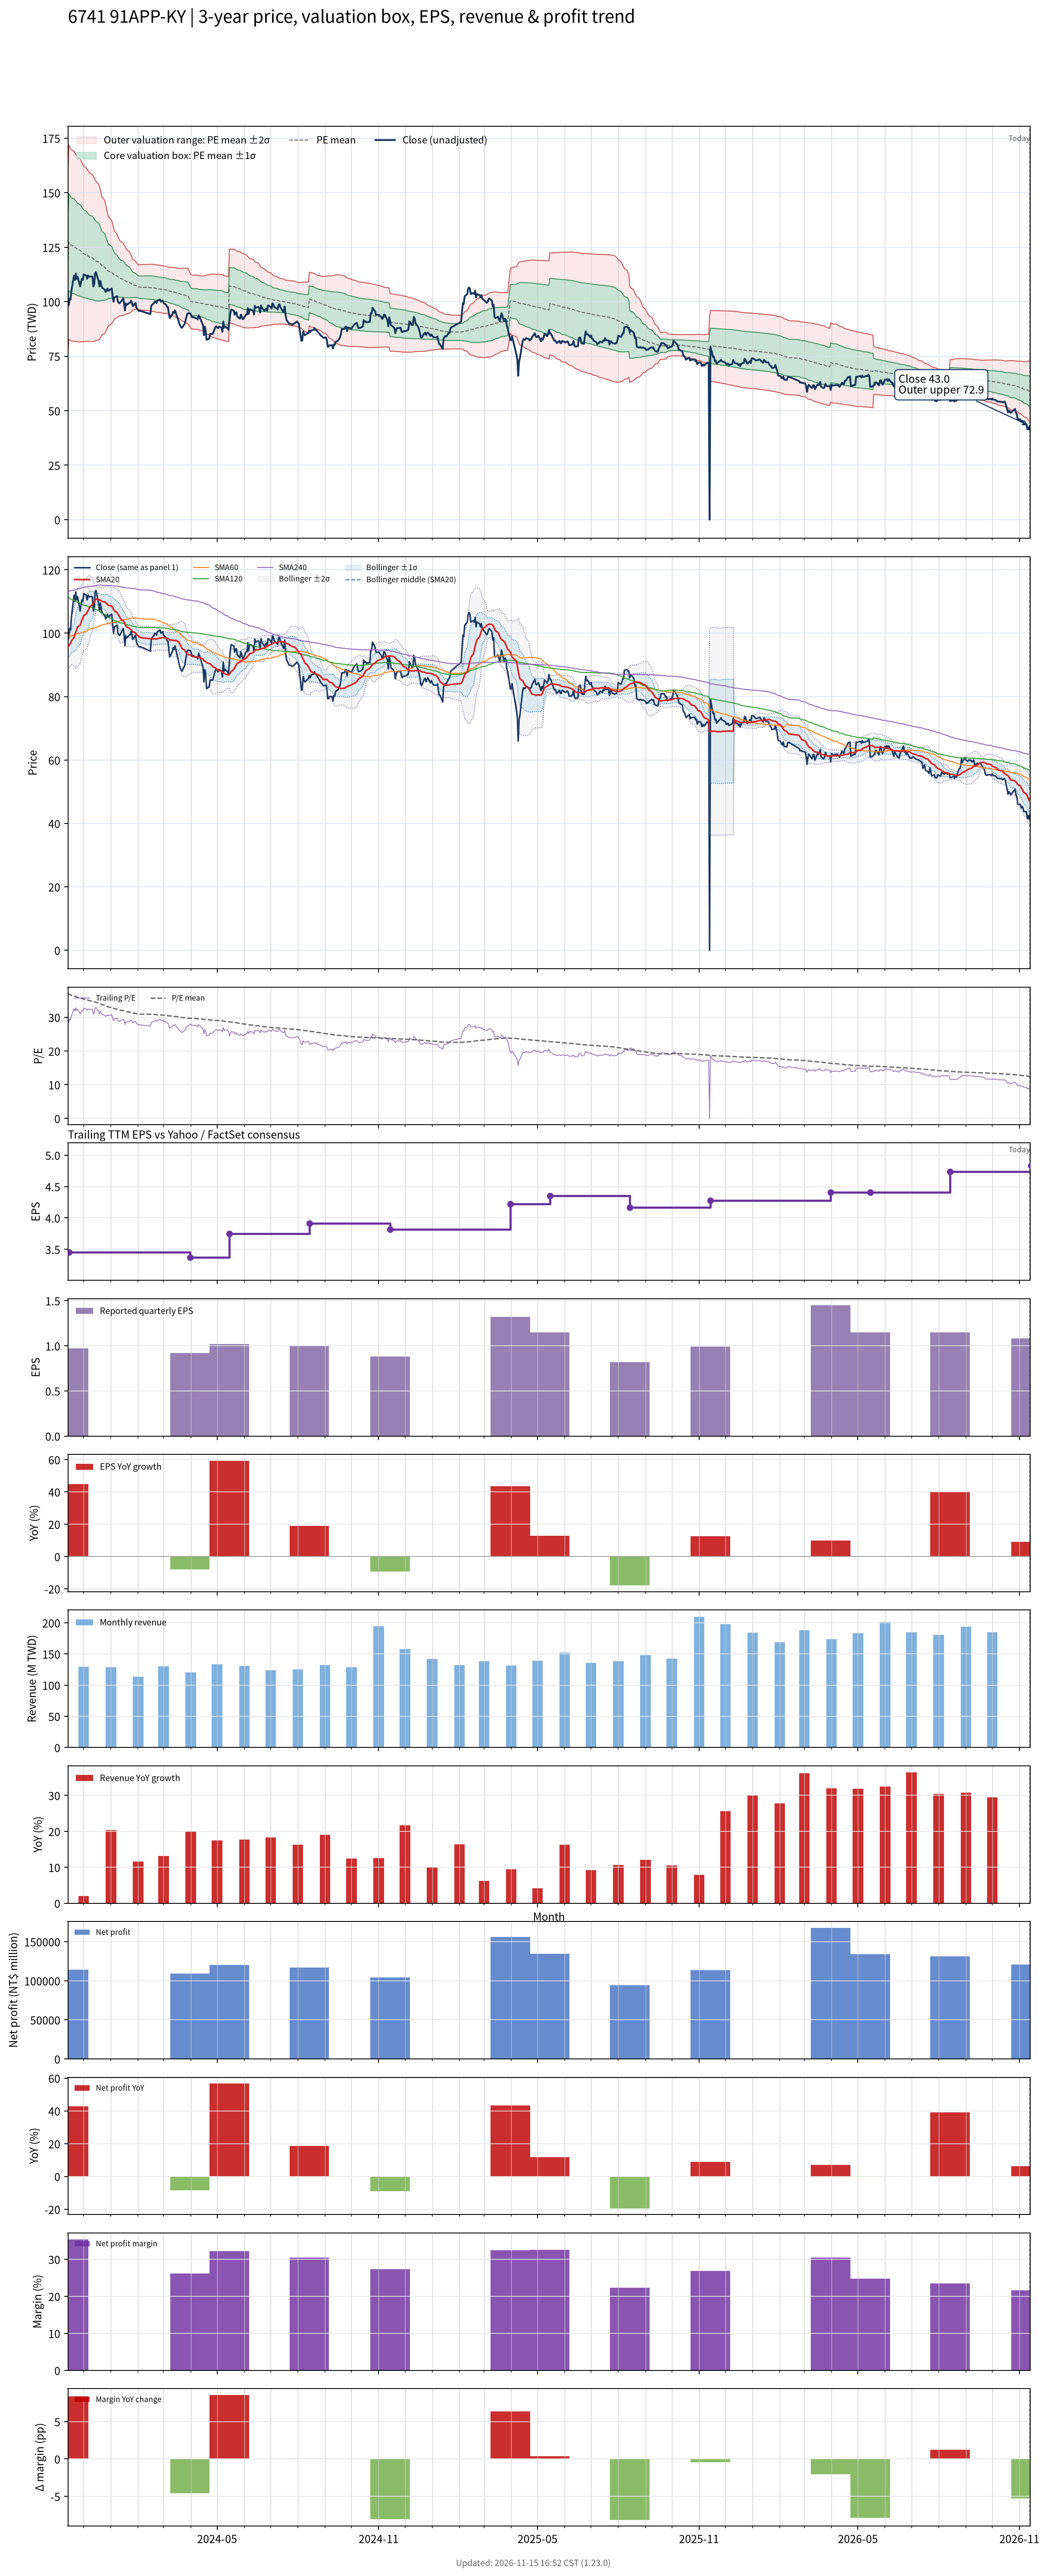

The data file committed next to this chart (first rows):
# chart-version: skill-stock-dynamic-val…
date, close, available_date, period_end, eps, ttm_eps, pe, pe_mean, pe_std, price_m2, price_m1, price_mean, price_p1, price_p2, forward_eps, forward_pe, forward_pe_mean, forward_pe_std, forward_price_m2, forward_price_m1, forward_price_mean, forward_price_p1, forward_price_p2, sma20
2023-11-13, 98.1, 2023-08-14, 2023-06-30, 0.84, 3.15, 31.14, 37.05, 6.489, 75.83, 96.27, 116.7, 137.2, 157.6, , , , , , , , , , 95.72
2023-11-14, 98.5, 2023-11-14, 2023-09-30, 0.97, 3.45, 28.55, 36.9, 6.466, 82.67, 105, 127.3, 149.6, 171.9, , , , , , , , , , 95.9
2023-11-15, 101.5, 2023-11-14, 2023-09-30, 0.97, 3.45, 29.42, 36.74, 6.413, 82.49, 104.6, 126.7, 148.9, 171, , , , , , , , , , 96.42
2023-11-16, 101, 2023-11-14, 2023-09-30, 0.97, 3.45, 29.28, 36.6, 6.389, 82.17, 104.2, 126.3, 148.3, 170.3, , , , , , , , , , 96.83
2023-11-17, 105, 2023-11-14, 2023-09-30, 0.97, 3.45, 30.43, 36.47, 6.354, 81.96, 103.9, 125.8, 147.7, 169.7, , , , , , , , , , 97.56
2023-11-20, 112, 2023-11-14, 2023-09-30, 0.97, 3.45, 32.46, 36.36, 6.317, 81.86, 103.7, 125.5, 147.2, 169, , , , , , , , , , 98.66
2023-11-21, 110, 2023-11-14, 2023-09-30, 0.97, 3.45, 31.88, 36.24, 6.267, 81.8, 103.4, 125, 146.7, 168.3, , , , , , , , , , 99.54
2023-11-22, 113, 2023-11-14, 2023-09-30, 0.97, 3.45, 32.75, 36.14, 6.223, 81.76, 103.2, 124.7, 146.2, 167.6, , , , , , , , , , 100.4
2023-11-23, 110.5, 2023-11-14, 2023-09-30, 0.97, 3.45, 32.03, 36.04, 6.182, 81.67, 103, 124.3, 145.7, 167, , , , , , , , , , 101.2
2023-11-24, 111.5, 2023-11-14, 2023-09-30, 0.97, 3.45, 32.32, 35.93, 6.139, 81.61, 102.8, 124, 145.1, 166.3, , , , , , , , , , 102
2023-11-27, 107, 2023-11-14, 2023-09-30, 0.97, 3.45, 31.01, 35.8, 6.079, 81.58, 102.6, 123.5, 144.5, 165.5, , , , , , , , , , 102.5
2023-11-28, 109, 2023-11-14, 2023-09-30, 0.97, 3.45, 31.59, 35.68, 6.013, 81.61, 102.4, 123.1, 143.8, 164.6, , , , , , , , , , 103.3
2023-11-29, 110.5, 2023-11-14, 2023-09-30, 0.97, 3.45, 32.03, 35.57, 5.962, 81.59, 102.2, 122.7, 143.3, 163.9, , , , , , , , , , 104.2
2023-11-30, 110, 2023-11-14, 2023-09-30, 0.97, 3.45, 31.88, 35.46, 5.895, 81.65, 102, 122.3, 142.7, 163, , , , , , , , , , 104.8
2023-12-01, 112.5, 2023-11-14, 2023-09-30, 0.97, 3.45, 32.61, 35.36, 5.84, 81.69, 101.8, 122, 142.1, 162.3, , , , , , , , , , 105.5
2023-12-04, 112, 2023-11-14, 2023-09-30, 0.97, 3.45, 32.46, 35.25, 5.764, 81.82, 101.7, 121.6, 141.5, 161.4, , , , , , , , , , 106.1
2023-12-05, 110.5, 2023-11-14, 2023-09-30, 0.97, 3.45, 32.03, 35.15, 5.717, 81.81, 101.5, 121.3, 141, 160.7, , , , , , , , , , 106.6
2023-12-06, 112, 2023-11-14, 2023-09-30, 0.97, 3.45, 32.46, 35.05, 5.669, 81.82, 101.4, 120.9, 140.5, 160.1, , , , , , , , , , 107.2
2023-12-07, 111.5, 2023-11-14, 2023-09-30, 0.97, 3.45, 32.32, 34.97, 5.629, 81.8, 101.2, 120.6, 140.1, 159.5, , , , , , , , , , 107.7
2023-12-08, 111.5, 2023-11-14, 2023-09-30, 0.97, 3.45, 32.32, 34.88, 5.59, 81.77, 101.1, 120.3, 139.6, 158.9, , , , , , , , , , 108.4
2023-12-11, 111.5, 2023-11-14, 2023-09-30, 0.97, 3.45, 32.32, 34.8, 5.551, 81.75, 100.9, 120, 139.2, 158.4, , , , , , , , , , 109
2023-12-12, 107, 2023-11-14, 2023-09-30, 0.97, 3.45, 31.01, 34.69, 5.497, 81.75, 100.7, 119.7, 138.6, 157.6, , , , , , , , , , 109.5
2023-12-13, 108, 2023-11-14, 2023-09-30, 0.97, 3.45, 31.3, 34.57, 5.422, 81.87, 100.6, 119.3, 138, 156.7, , , , , , , , , , 109.8
2023-12-14, 113, 2023-11-14, 2023-09-30, 0.97, 3.45, 32.75, 34.49, 5.365, 81.96, 100.5, 119, 137.5, 156, , , , , , , , , , 110.4
2023-12-15, 113.5, 2023-11-14, 2023-09-30, 0.97, 3.45, 32.9, 34.39, 5.287, 82.17, 100.4, 118.6, 136.9, 155.1, , , , , , , , , , 110.8
2023-12-18, 109.5, 2023-11-14, 2023-09-30, 0.97, 3.45, 31.74, 34.27, 5.182, 82.48, 100.4, 118.2, 136.1, 154, , , , , , , , , , 110.7
2023-12-19, 107, 2023-11-14, 2023-09-30, 0.97, 3.45, 31.01, 34.15, 5.082, 82.74, 100.3, 117.8, 135.3, 152.9, , , , , , , , , , 110.5
2023-12-20, 109.5, 2023-11-14, 2023-09-30, 0.97, 3.45, 31.74, 34.01, 4.909, 83.46, 100.4, 117.3, 134.3, 151.2, , , , , , , , , , 110.4
2023-12-21, 107.5, 2023-11-14, 2023-09-30, 0.97, 3.45, 31.16, 33.86, 4.718, 84.26, 100.5, 116.8, 133.1, 149.4, , , , , , , , , , 110.2
2023-12-22, 106.5, 2023-11-14, 2023-09-30, 0.97, 3.45, 30.87, 33.73, 4.574, 84.8, 100.6, 116.4, 132.1, 147.9, , , , , , , , , , 110
2023-12-25, 105.5, 2023-11-14, 2023-09-30, 0.97, 3.45, 30.58, 33.59, 4.423, 85.37, 100.6, 115.9, 131.2, 146.4, , , , , , , , , , 109.9
2023-12-26, 104.5, 2023-11-14, 2023-09-30, 0.97, 3.45, 30.29, 33.45, 4.232, 86.19, 100.8, 115.4, 130, 144.6, , , , , , , , , , 109.7
2023-12-27, 105, 2023-11-14, 2023-09-30, 0.97, 3.45, 30.43, 33.3, 4.019, 87.14, 101, 114.9, 128.7, 142.6, , , , , , , , , , 109.4
2023-12-28, 106, 2023-11-14, 2023-09-30, 0.97, 3.45, 30.72, 33.17, 3.841, 87.93, 101.2, 114.4, 127.7, 140.9, , , , , , , , , , 109.2
2023-12-29, 105, 2023-11-14, 2023-09-30, 0.97, 3.45, 30.43, 33.03, 3.64, 88.84, 101.4, 114, 126.5, 139.1, , , , , , , , , , 108.8
2024-01-02, 106, 2023-11-14, 2023-09-30, 0.97, 3.45, 30.72, 32.9, 3.426, 89.86, 101.7, 113.5, 125.3, 137.1, , , , , , , , , , 108.5
2024-01-03, 102.5, 2023-11-14, 2023-09-30, 0.97, 3.45, 29.71, 32.77, 3.252, 90.63, 101.8, 113.1, 124.3, 135.5, , , , , , , , , , 108.1
2024-01-04, 100, 2023-11-14, 2023-09-30, 0.97, 3.45, 28.99, 32.65, 3.112, 91.17, 101.9, 112.6, 123.4, 134.1, , , , , , , , , , 107.5
2024-01-05, 102, 2023-11-14, 2023-09-30, 0.97, 3.45, 29.57, 32.53, 2.939, 91.94, 102.1, 112.2, 122.4, 132.5, , , , , , , , , , 107
2024-01-08, 102.5, 2023-11-14, 2023-09-30, 0.97, 3.45, 29.71, 32.41, 2.766, 92.73, 102.3, 111.8, 121.4, 130.9, , , , , , , , , , 106.6
2024-01-09, 100, 2023-11-14, 2023-09-30, 0.97, 3.45, 28.99, 32.31, 2.662, 93.1, 102.3, 111.5, 120.7, 129.8, , , , , , , , , , 106
2024-01-10, 99.5, 2023-11-14, 2023-09-30, 0.97, 3.45, 28.84, 32.22, 2.588, 93.29, 102.2, 111.2, 120.1, 129, , , , , , , , , , 105.7
2024-01-11, 99.3, 2023-11-14, 2023-09-30, 0.97, 3.45, 28.78, 32.13, 2.518, 93.47, 102.2, 110.8, 119.5, 128.2, , , , , , , , , , 105.2
2024-01-12, 99.8, 2023-11-14, 2023-09-30, 0.97, 3.45, 28.93, 32.05, 2.47, 93.53, 102.1, 110.6, 119.1, 127.6, , , , , , , , , , 104.6
2024-01-15, 101.5, 2023-11-14, 2023-09-30, 0.97, 3.45, 29.42, 31.98, 2.413, 93.67, 102, 110.3, 118.6, 127, , , , , , , , , , 104
2024-01-16, 99.5, 2023-11-14, 2023-09-30, 0.97, 3.45, 28.84, 31.89, 2.333, 93.92, 102, 110, 118.1, 126.1, , , , , , , , , , 103.5
2024-01-17, 96, 2023-11-14, 2023-09-30, 0.97, 3.45, 27.83, 31.8, 2.29, 93.92, 101.8, 109.7, 117.6, 125.5, , , , , , , , , , 102.9
2024-01-18, 99.2, 2023-11-14, 2023-09-30, 0.97, 3.45, 28.75, 31.72, 2.209, 94.18, 101.8, 109.4, 117, 124.7, , , , , , , , , , 102.4
2024-01-19, 98.5, 2023-11-14, 2023-09-30, 0.97, 3.45, 28.55, 31.63, 2.129, 94.44, 101.8, 109.1, 116.5, 123.8, , , , , , , , , , 101.9
2024-01-22, 99.4, 2023-11-14, 2023-09-30, 0.97, 3.45, 28.81, 31.55, 2.058, 94.66, 101.8, 108.9, 116, 123.1, , , , , , , , , , 101.6
2024-01-23, 99.5, 2023-11-14, 2023-09-30, 0.97, 3.45, 28.84, 31.47, 1.966, 95.01, 101.8, 108.6, 115.4, 122.1, , , , , , , , , , 101.3
2024-01-24, 100.5, 2023-11-14, 2023-09-30, 0.97, 3.45, 29.13, 31.4, 1.889, 95.29, 101.8, 108.3, 114.8, 121.4, , , , , , , , , , 101.1
2024-01-25, 99.5, 2023-11-14, 2023-09-30, 0.97, 3.45, 28.84, 31.32, 1.794, 95.68, 101.9, 108.1, 114.2, 120.4, , , , , , , , , , 100.8
2024-01-26, 98, 2023-11-14, 2023-09-30, 0.97, 3.45, 28.41, 31.24, 1.682, 96.16, 102, 107.8, 113.6, 119.4, , , , , , , , , , 100.4
2024-01-29, 99.4, 2023-11-14, 2023-09-30, 0.97, 3.45, 28.81, 31.17, 1.607, 96.43, 102, 107.5, 113.1, 118.6, , , , , , , , , , 100.1
2024-01-30, 97.4, 2023-11-14, 2023-09-30, 0.97, 3.45, 28.23, 31.09, 1.534, 96.69, 102, 107.3, 112.6, 117.9, , , , , , , , , , 99.7
2024-01-31, 96.6, 2023-11-14, 2023-09-30, 0.97, 3.45, 28, 31.03, 1.508, 96.65, 101.9, 107.1, 112.3, 117.5, , , , , , , , , , 99.41
2024-02-01, 96, 2023-11-14, 2023-09-30, 0.97, 3.45, 27.83, 30.96, 1.458, 96.75, 101.8, 106.8, 111.8, 116.9, , , , , , , , , , 99.2
2024-02-02, 95.8, 2023-11-14, 2023-09-30, 0.97, 3.45, 27.77, 30.92, 1.483, 96.46, 101.6, 106.7, 111.8, 116.9, , , , , , , , , , 98.89
... 669 more rows
